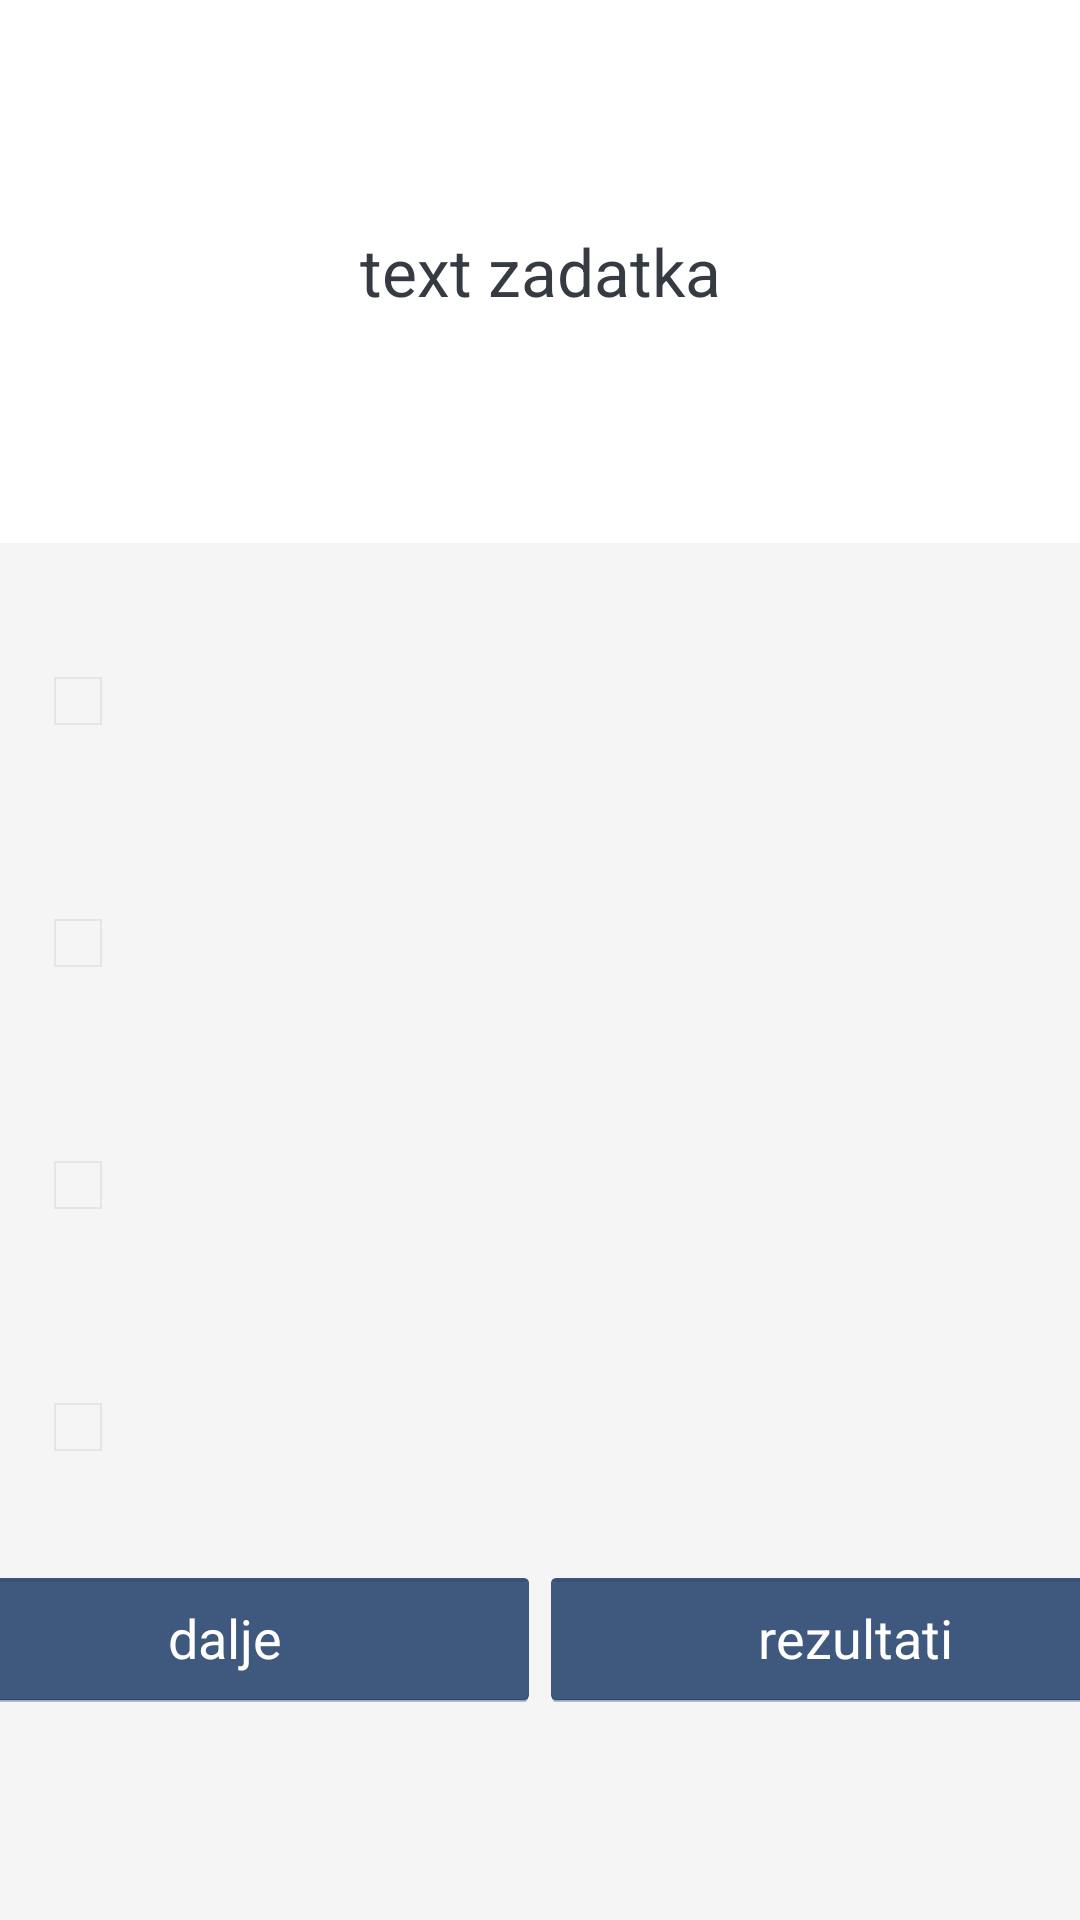

Android layout source for this screen:
<!-- AndroidManifest.xml: application theme Theme.Quizzzall -->
<!-- res/layout/fragment_test_engleski1.xml -->
<?xml version="1.0" encoding="utf-8"?>
<LinearLayout xmlns:android="http://schemas.android.com/apk/res/android"
    android:theme="@android:style/Theme.Holo.NoActionBar.Fullscreen"
    xmlns:tools="http://schemas.android.com/tools"
    android:layout_width="match_parent"
    android:layout_height="match_parent"
    android:fillViewport="true"
    android:orientation="vertical"
    tools:ignore="ScrollViewCount"
    tools:context=".testEngleski1"
    android:background="#F5F5F5">


    <LinearLayout
        android:layout_width="match_parent"
        android:layout_height="181dp"
        android:background="#ffffff"
        android:gravity="center"
        android:orientation="vertical"
        android:padding="16dp">


        <TextView
            android:id="@+id/tvqETC"
            android:layout_width="match_parent"
            android:layout_height="wrap_content"
            android:gravity="center"
            android:text="text "
            android:textColor="#363A43"
            android:textSize="22sp"
            android:visibility="gone" />

        <TextView
            android:id="@+id/tvqETR"
            android:layout_width="match_parent"
            android:layout_height="wrap_content"
            android:gravity="center"
            android:text="text zadatka"
            android:textColor="#363A43"
            android:textSize="22sp" />
    </LinearLayout>

    <CheckBox
        android:id="@+id/odgovor1CB"
        android:visibility="visible"

        android:backgroundTint="@color/white"
        android:layout_width="match_parent"
        android:layout_height="wrap_content"


        android:layout_marginRight="10dp"
        android:layout_marginLeft="10dp"
        android:layout_marginTop="25dp"

        android:gravity="center"
        android:padding="15dp"
        android:textColor="@color/black"
        android:textSize="19sp"
        tools:text="Apple"

        />
    <Button
        android:id="@+id/odgovor1RB"
        android:visibility="gone"

        android:backgroundTint="@color/white"
        android:layout_width="match_parent"
        android:layout_height="wrap_content"

        android:layout_margin="10dp"

        android:gravity="center"
        android:padding="15dp"
        android:textColor="@color/black"
        android:textSize="16sp"
        tools:text="Apple"
        android:textAllCaps="false"/>


    <CheckBox
        android:id="@+id/odgovor2CB"
        android:visibility="visible"

        android:layout_width="match_parent"
        android:layout_height="wrap_content"

        android:layout_marginRight="10dp"
        android:layout_marginLeft="10dp"
        android:layout_marginTop="25dp"

        android:backgroundTint="@color/white"
        android:gravity="center"
        android:padding="15dp"
        android:textColor="@color/black"
        android:textSize="19sp"
        tools:text="Apple" />

    <Button
        android:id="@+id/odgovor2RB"
        android:visibility="gone"

    android:backgroundTint="@color/white"
    android:layout_width="match_parent"
    android:layout_height="wrap_content"

    android:layout_margin="10dp"

    android:gravity="center"
    android:padding="15dp"
    android:textColor="@color/black"
    android:textSize="16sp"
    tools:text="Apple"
    android:textAllCaps="false"/>


    <CheckBox
        android:id="@+id/odgovor3CB"
        android:visibility="visible"

        android:layout_width="match_parent"
        android:layout_height="wrap_content"

        android:layout_marginRight="10dp"
        android:layout_marginLeft="10dp"
        android:layout_marginTop="25dp"

        android:backgroundTint="@color/white"
        android:gravity="center"
        android:padding="15dp"
        android:textColor="@color/black"
        android:textSize="19sp"
        tools:text="Apple" />

    <Button
        android:id="@+id/odgovor3RB"
        android:visibility="gone"

        android:backgroundTint="@color/white"
        android:layout_width="match_parent"
        android:layout_height="wrap_content"

        android:layout_margin="10dp"

        android:gravity="center"
        android:padding="15dp"
        android:textColor="@color/black"
        android:textSize="16sp"
        tools:text="Apple"
        android:textAllCaps="false"/>

    <CheckBox
        android:id="@+id/odgovor4CB"
        android:visibility="visible"

        android:layout_width="match_parent"
        android:layout_height="wrap_content"

        android:layout_marginRight="10dp"
        android:layout_marginLeft="10dp"
        android:layout_marginTop="25dp"

        android:backgroundTint="@color/white"
        android:gravity="center"
        android:padding="15dp"

        android:textColor="@color/black"
        android:textSize="19sp"
        tools:text="Apple"/>

    <Button
        android:id="@+id/odgovor4RB"
        android:visibility="gone"

        android:backgroundTint="@color/white"
        android:layout_width="match_parent"
        android:layout_height="wrap_content"

        android:layout_margin="10dp"

        android:gravity="center"
        android:padding="15dp"
        android:textColor="@color/black"
        android:textSize="16sp"
        tools:text="Apple"
        android:textAllCaps="false"/>


    <ActionMenuView
        android:layout_width="wrap_content"
        android:layout_height="85dp"
        android:gravity="center"
        android:orientation="horizontal">

        <Button
            android:id="@+id/dalje"
            android:layout_width="210dp"
            android:layout_height="wrap_content"
            android:layout_margin="10dp"
            android:backgroundTint="#002254"
            android:text="dalje"
            android:textColor="@color/white"
            android:textSize="18sp"

            />

        <Button
            android:id="@+id/dugmeDubble1"

            android:layout_width="210dp"
            android:layout_height="wrap_content"
            android:layout_margin="10dp"
            android:backgroundTint="#002254"
            android:text="@string/rezultati"
            android:textColor="@color/white"
            android:textSize="18sp"



            />

    </ActionMenuView>

</LinearLayout>
<!-- resources referenced by this layout -->
<resources>
  <string name="rezultati">rezultati</string>
  <style name="Theme.Quizzzall" parent="Theme.MaterialComponents.DayNight.DarkActionBar">
          
          <item name="colorPrimary">@color/purple_500</item>
          <item name="colorPrimaryVariant">@color/purple_700</item>
          <item name="colorOnPrimary">@color/white</item>
          
          <item name="colorSecondary">@color/teal_200</item>
          <item name="colorSecondaryVariant">@color/teal_700</item>
          <item name="colorOnSecondary">@color/black</item>
          
          <item name="android:statusBarColor" tools:targetApi="l">?attr/colorPrimaryVariant</item>
          
      </style>
  <!-- not gathered from this repository: default colours our renderer supplied (Android Studio template values) -->
  <color name="purple_500">#FF6200EE</color>
  <color name="purple_700">#FF3700B3</color>
  <color name="teal_200">#FF03DAC5</color>
  <color name="teal_700">#FF018786</color>
  <color name="black">#FF000000</color>
  <color name="white">#FFFFFFFF</color>
</resources>
